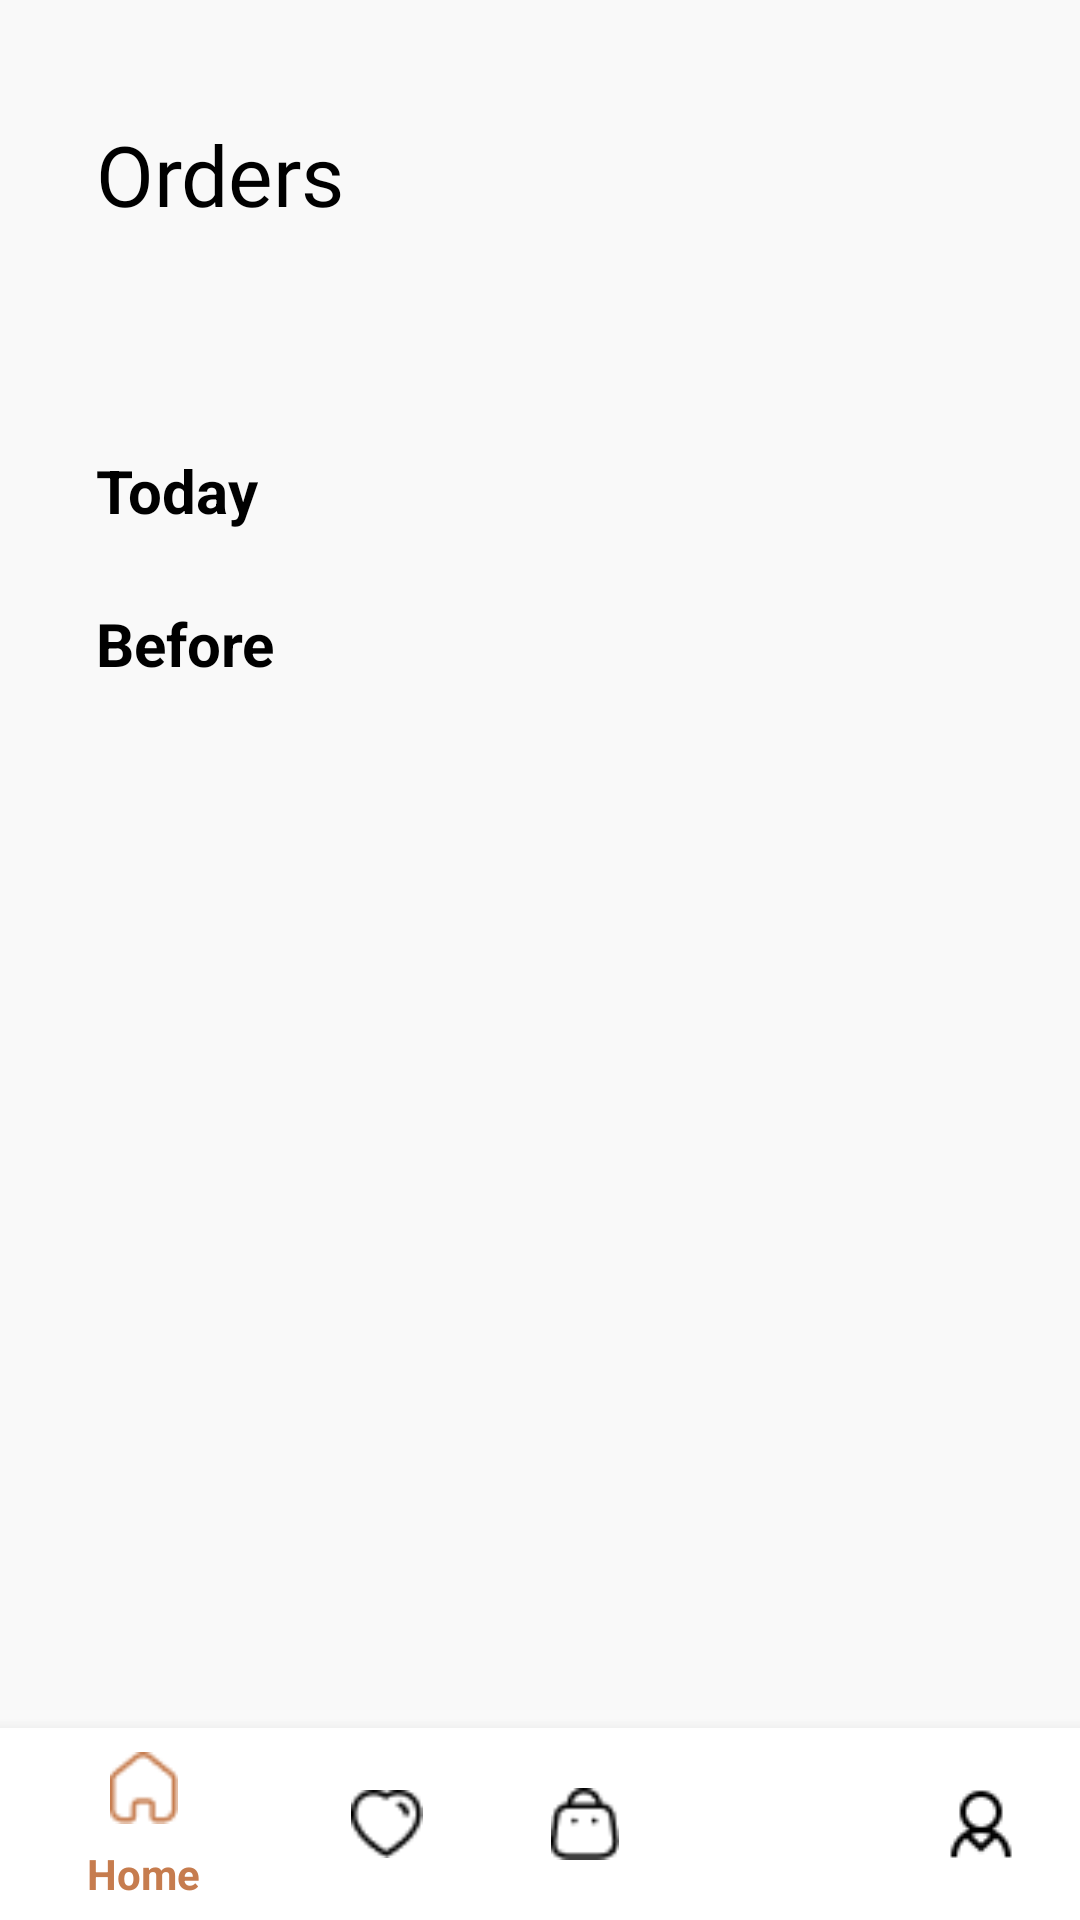

Produce the Android XML layout that renders to this screen, including the resource entries it uses.
<!-- AndroidManifest.xml: application theme Theme.CoffeeShop -->
<!-- res/layout/orders.xml -->
<?xml version="1.0" encoding="utf-8"?>
<androidx.constraintlayout.widget.ConstraintLayout xmlns:android="http://schemas.android.com/apk/res/android"
    xmlns:app="http://schemas.android.com/apk/res-auto"
    xmlns:tools="http://schemas.android.com/tools"
    android:id="@+id/homeConstrainLayout"
    android:layout_width="match_parent"
    android:layout_height="match_parent"
    android:background="#F9F9F9">




    <androidx.constraintlayout.widget.ConstraintLayout
        android:id="@+id/title"
        android:layout_width="match_parent"
        android:layout_height="wrap_content"
        android:paddingHorizontal="32dp"
        android:paddingTop="32dp"
        tools:ignore="MissingConstraints">

        <TextView
            android:layout_width="wrap_content"
            android:layout_height="52dp"
            android:fontFamily="@font/sora_semibold"
            android:gravity="center"
            android:text="Orders"
            android:textAllCaps="false"
            android:textColor="#000"
            android:textSize="28sp" />
    </androidx.constraintlayout.widget.ConstraintLayout>

    <com.google.android.material.tabs.TabLayout
        android:id="@+id/tab_layout"
        android:layout_width="match_parent"
        android:layout_height="wrap_content"
        app:tabMode="scrollable"
        app:tabTextColor="#000000"
        app:tabSelectedTextColor="#C67C4E"
        app:tabIndicatorColor="#C67C4E"
        android:layout_marginStart="32dp"
        android:layout_marginEnd="32dp"
        app:tabTextAppearance="@style/MyCustomTextAppearance"
        app:layout_constraintTop_toBottomOf="@id/title" />


    <ScrollView xmlns:android="http://schemas.android.com/apk/res/android"
        android:layout_width="match_parent"
        android:layout_height="match_parent"
        android:layout_marginTop="150sp"
        android:layout_marginBottom="80dp"
        android:fillViewport="true"
        android:paddingStart="32dp"
        android:paddingEnd="32dp"
        android:scrollbars="none"
        app:layout_constraintBottom_toTopOf="@id/navigation"
        app:layout_constraintTop_toBottomOf="@id/tab_layout">

        <LinearLayout
            android:layout_width="match_parent"
            android:layout_height="wrap_content"
            android:orientation="vertical">

            <LinearLayout
                android:layout_width="match_parent"
                android:layout_height="match_parent"
                android:orientation="vertical">

                <TextView
                    android:textColor="#000"
                    android:id="@+id/tv_today_title"
                    android:layout_width="wrap_content"
                    android:layout_height="wrap_content"
                    android:text="Today"
                    android:textSize="20sp"
                    android:textStyle="bold"
                    android:layout_marginBottom="8dp"/>

                <androidx.recyclerview.widget.RecyclerView
                    android:id="@+id/today_orders"
                    android:layout_width="match_parent"
                    android:layout_height="wrap_content"
                    android:layout_marginBottom="16dp"/>

                
                <TextView
                    android:id="@+id/tv_before_title"
                    android:layout_width="wrap_content"
                    android:textColor="#000"
                    android:layout_height="wrap_content"
                    android:text="Before"
                    android:textSize="20sp"
                    android:textStyle="bold"
                    android:layout_marginBottom="8dp"/>

                <androidx.recyclerview.widget.RecyclerView
                    android:id="@+id/before_orders"
                    android:layout_width="match_parent"
                    android:layout_height="wrap_content"/>

            </LinearLayout>

        </LinearLayout>
    </ScrollView>

    <com.google.android.material.bottomnavigation.BottomNavigationView
        android:id="@+id/navigation"
        android:layout_width="match_parent"
        android:layout_height="64dp"
        android:background="@color/white"
        app:layout_constraintBottom_toBottomOf="parent"
        app:itemIconTint="@color/bottom_nav_color"
        app:itemTextColor="@color/bottom_nav_color"
        app:layout_constraintStart_toStartOf="parent"
        app:menu="@menu/bottom_nav_menu" />

</androidx.constraintlayout.widget.ConstraintLayout>
<!-- resources referenced by this layout -->
<resources>
  <style name="MyCustomTextAppearance" parent="TextAppearance.Design.Tab">
          <item name="textAllCaps">false</item>
          <item name="android:textAllCaps">false</item>
      </style>
  <style name="Theme.CoffeeShop" parent="Theme.AppCompat.Light.NoActionBar" />
  <!-- not gathered from this repository: default colours our renderer supplied (Android Studio template values) -->
  <color name="white">#FFFFFFFF</color>
</resources>
